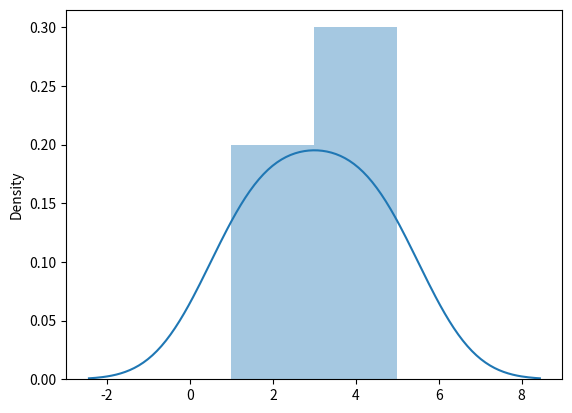

Python code for this plot:
import matplotlib.pyplot as plt
import seaborn as sus
sus.distplot([1,2,3,4,5])
plt.show()